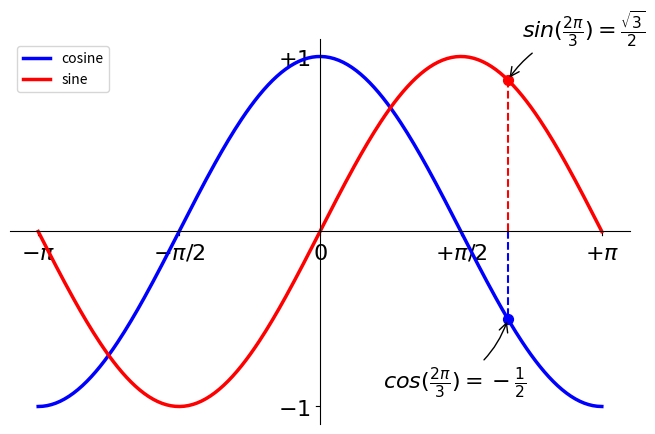

This figure's Python source:
%matplotlib inline

import numpy as np
import matplotlib.pyplot as plt

plt.figure(figsize=(8, 5), dpi=80)
plt.subplot(111)

X = np.linspace(-np.pi, np.pi, 256, endpoint=True)
C, S = np.cos(X), np.sin(X)

plt.plot(X, C, color="blue", linewidth=2.5, linestyle="-", label="cosine")
plt.plot(X, S, color="red", linewidth=2.5, linestyle="-",  label="sine")

ax = plt.gca()
ax.spines['right'].set_color('none')
ax.spines['top'].set_color('none')
ax.xaxis.set_ticks_position('bottom')
ax.spines['bottom'].set_position(('data', 0))
ax.yaxis.set_ticks_position('left')
ax.spines['left'].set_position(('data', 0))

plt.xlim(X.min() * 1.1, X.max() * 1.1)
plt.xticks([-np.pi, -np.pi / 2, 0, np.pi / 2, np.pi],
          [r'$-\pi$', r'$-\pi/2$', r'$0$', r'$+\pi/2$', r'$+\pi$'])

plt.ylim(C.min() * 1.1, C.max() * 1.1)
plt.yticks([-1, 1],
          [r'$-1$', r'$+1$'])

plt.legend(loc='upper left')

t = 2*np.pi/3
plt.plot([t, t], [0, np.cos(t)],
        color='blue', linewidth=1.5, linestyle="--")
plt.scatter([t, ], [np.cos(t), ], 50, color='blue')
plt.annotate(r'$sin(\frac{2\pi}{3})=\frac{\sqrt{3}}{2}$',
            xy=(t, np.sin(t)), xycoords='data',
            xytext=(10, 30), textcoords='offset points', fontsize=16,
            arrowprops=dict(arrowstyle="->", connectionstyle="arc3,rad=.2"))

plt.plot([t, t], [0, np.sin(t)],
        color='red', linewidth=1.5, linestyle="--")
plt.scatter([t, ], [np.sin(t), ], 50, color ='red')
plt.annotate(r'$cos(\frac{2\pi}{3})=-\frac{1}{2}$', xy=(t, np.cos(t)),
            xycoords='data', xytext=(-90, -50),
            textcoords='offset points', fontsize=16,
            arrowprops=dict(arrowstyle="->", connectionstyle="arc3,rad=.2"))

for label in ax.get_xticklabels() + ax.get_yticklabels():
    label.set_fontsize(16)
    label.set_bbox(dict(facecolor='white', edgecolor='None', alpha=0.65 ))

plt.show()